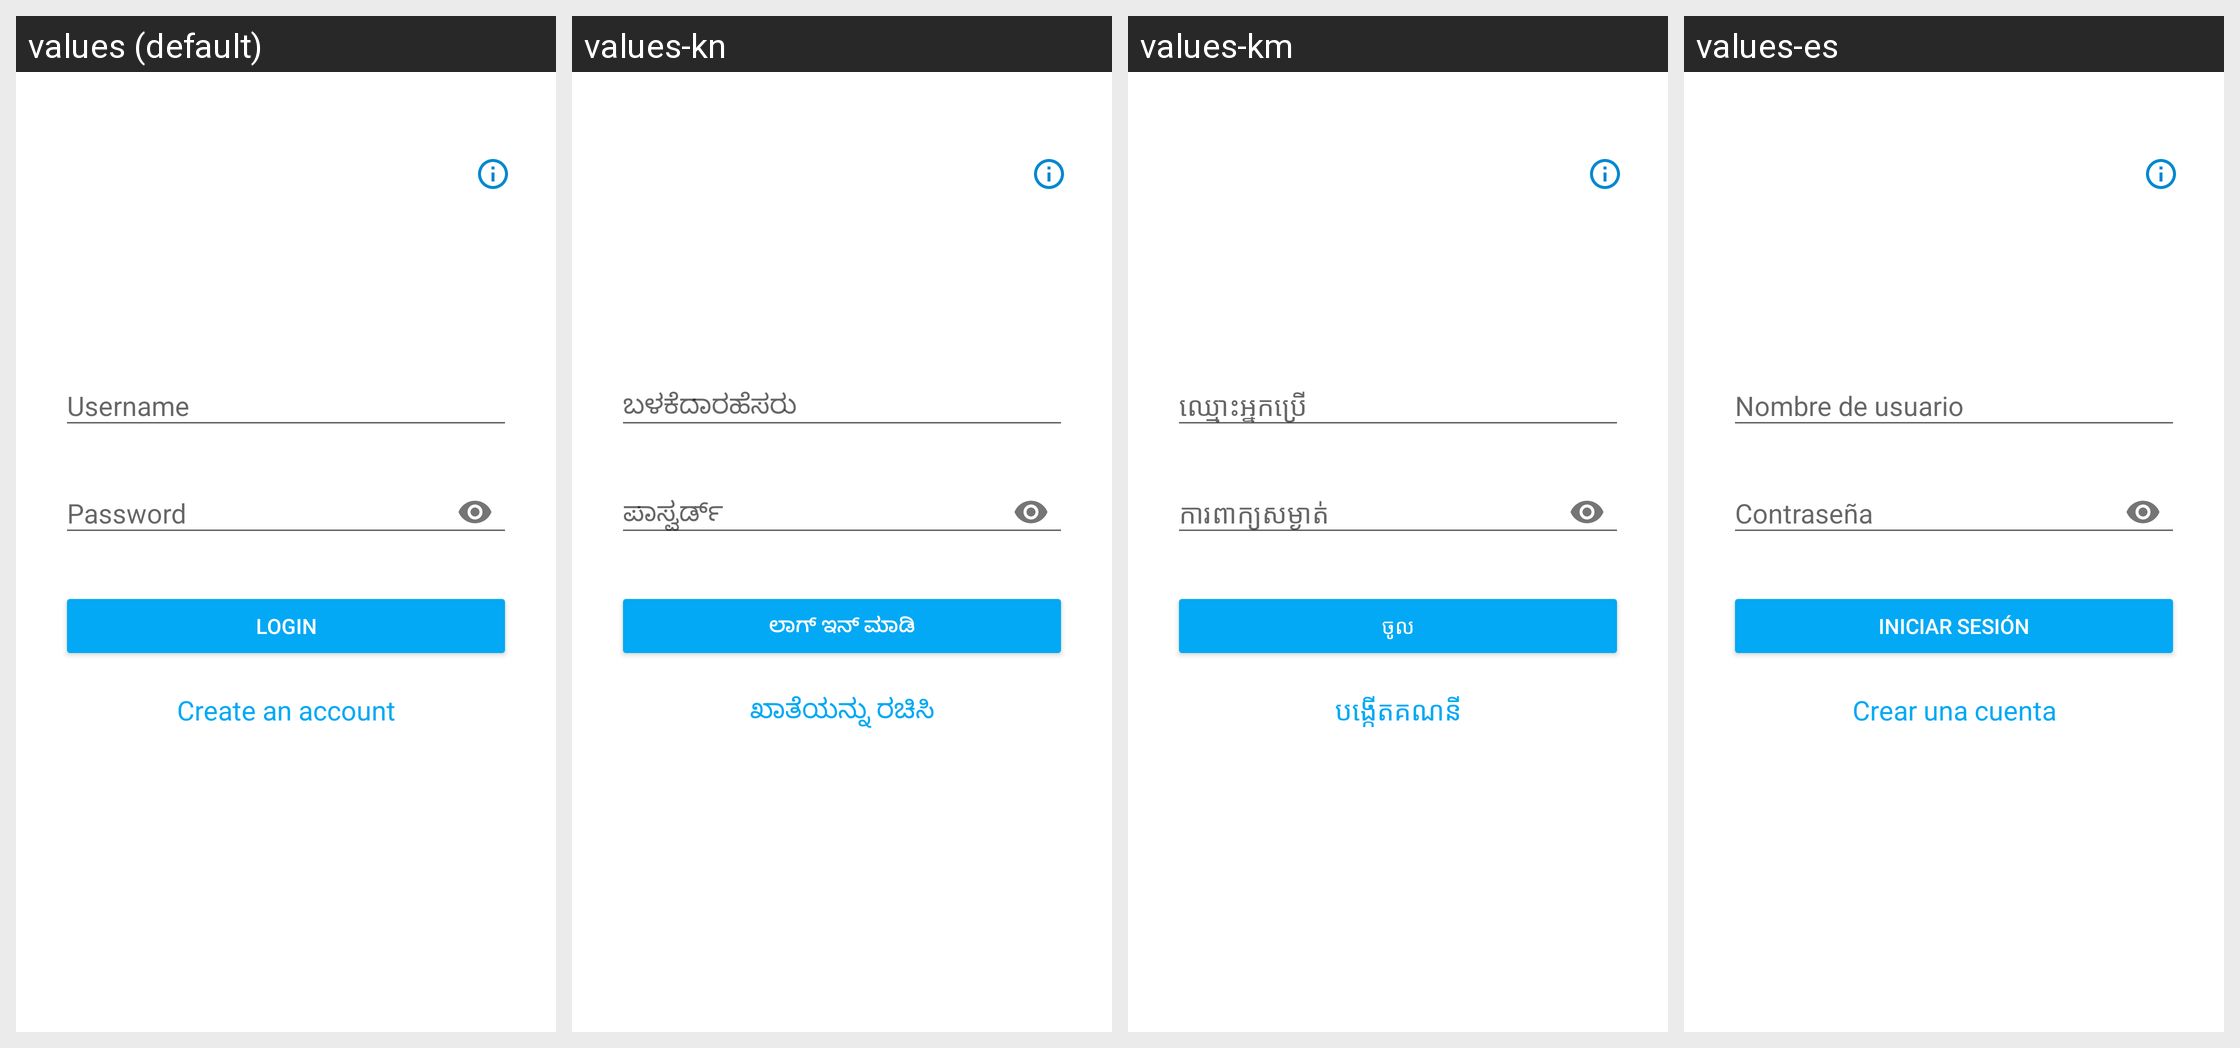

The Android screen above is rendered under several locales of the same app. Produce the string resources it draws, with the default and per-locale values.
Android screen res/layout/activity_login.xml rendered under 4 locales, left to right: values (default), values-kn, values-km, values-es. Device: Nexus 5 (rendered at 1080×1920; each locale shown at half size, 540×960, under a caption strip naming it); theme MaterialAppTheme.
Other locales in the repository, not shown: values-ar, values-bn, values-fa-rAF, values-fr, values-in, values-my, values-pl, values-pt, values-ru, values-sw, values-te, values-ur.
Strings drawn on this screen, with the default value and each locale's value (text and hints the layout hard-codes, and strings that could not be matched under every locale, appear in the picture but are not listed):

login
  values: Login
  values-kn: ಲಾಗ್ ಇನ್ ಮಾಡಿ
  values-km: ចូល
  values-es: Iniciar sesión

create_an_account
  values: Create an account
  values-kn: ಖಾತೆಯನ್ನು ರಚಿಸಿ
  values-km: បង្កើតគណនី
  values-es: Crear una cuenta
